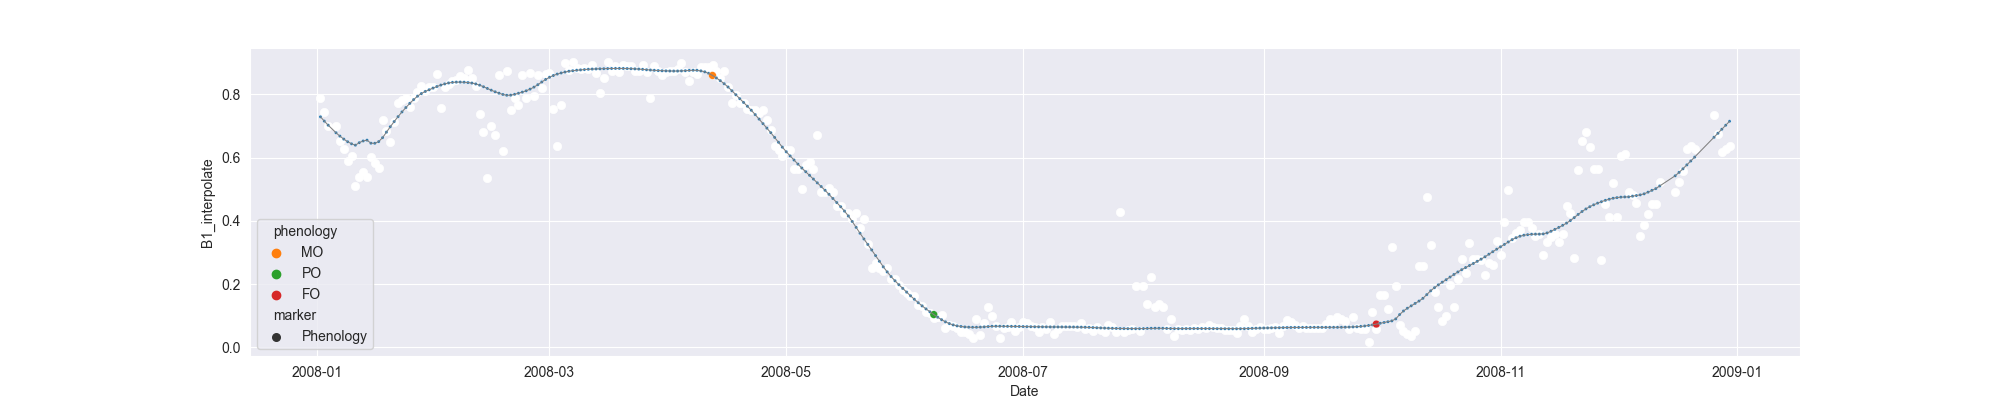

Source data for this figure (header and first rows):
system:time_start, B1, B1_interpolate, B1_phenology
2008-01-02, 0.79, 0.79, 
2008-01-03, , 0.7443, 
2008-01-04, 0.6987, 0.6987, 
2008-01-05, , , 
2008-01-06, , 0.6987, 
2008-01-07, , 0.6521, 
2008-01-08, , 0.6288, 
2008-01-09, , 0.5888, 
2008-01-10, 0.6055, 0.6055, 
2008-01-11, 0.5088, 0.5088, 
2008-01-12, , 0.5374, 
2008-01-13, , 0.5544, 
2008-01-14, , 0.5374, 
2008-01-15, , 0.6029, 
2008-01-16, , 0.5844, 
2008-01-17, 0.5659, 0.5659, 
2008-01-18, 0.7184, 0.7184, 
2008-01-19, , 0.6838, 
2008-01-20, 0.6491, 0.6491, 
2008-01-21, , 0.7113, 
2008-01-22, 0.7734, 0.7734, 
2008-01-23, , 0.7809, 
2008-01-24, 0.7884, 0.7884, 
2008-01-25, , 0.759, 
2008-01-26, , 0.7884, 
2008-01-27, , 0.8065, 
2008-01-28, , 0.8261, 
2008-01-29, , 0.8118, 
2008-01-30, , 0.8231, 
2008-01-31, , 0.8235, 
2008-02-01, 0.8638, 0.8638, 
2008-02-02, 0.7578, 0.7578, 
2008-02-03, 0.8231, 0.8231, 
2008-02-04, , 0.8328, 
2008-02-05, 0.8424, 0.8424, 
2008-02-06, , 0.8468, 
2008-02-07, , 0.8593, 
2008-02-08, , 0.8509, 
2008-02-09, 0.8762, 0.8762, 
2008-02-10, , 0.851, 
2008-02-11, 0.8257, 0.8257, 
2008-02-12, , 0.7378, 
2008-02-13, , 0.6812, 
2008-02-14, 0.5368, 0.5368, 
2008-02-15, , 0.6985, 
2008-02-16, , 0.6727, 
2008-02-17, 0.8603, 0.8603, 
2008-02-18, 0.621, 0.621, 
2008-02-19, 0.8745, 0.8745, 
2008-02-20, , 0.7495, 
2008-02-21, , 0.7882, 
2008-02-22, , 0.7676, 
2008-02-23, , 0.8603, 
2008-02-24, , 0.7882, 
2008-02-25, , 0.869, 
2008-02-26, , 0.7939, 
2008-02-27, , 0.8603, 
2008-02-28, , 0.8194, 
2008-02-29, , 0.8646, 
2008-03-01, 0.869, 0.869, 
... 304 more rows
